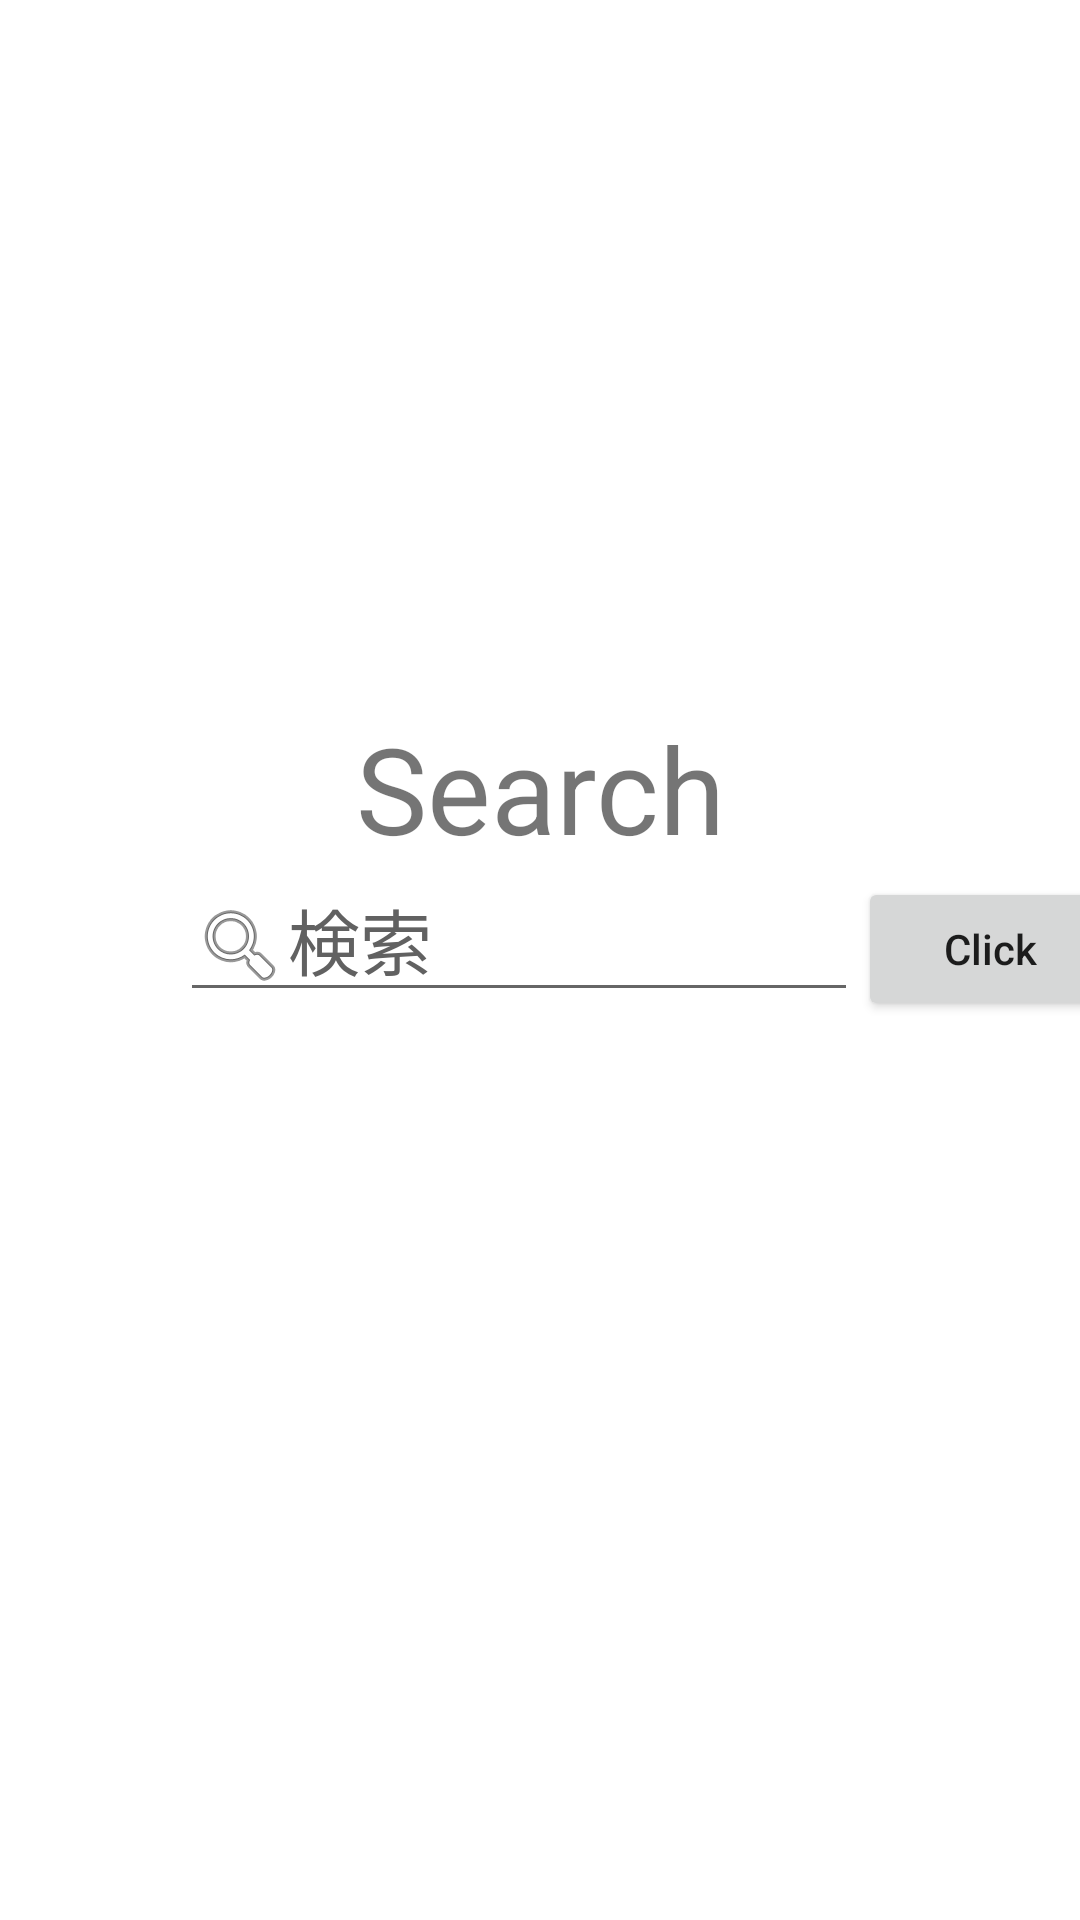

This screen was rendered from an Android layout file. Write that file and the resources it references.
<!-- AndroidManifest.xml: application theme Theme.HealthManagement -->
<!-- res/layout/activity_main.xml -->
<?xml version="1.0" encoding="utf-8"?>
<androidx.constraintlayout.widget.ConstraintLayout xmlns:android="http://schemas.android.com/apk/res/android"
    xmlns:app="http://schemas.android.com/apk/res-auto"
    xmlns:tools="http://schemas.android.com/tools"
    android:layout_width="match_parent"
    android:layout_height="match_parent"
    tools:context=".MainActivity">

    <TextView
        android:id="@+id/textView"
        android:layout_width="0dp"
        android:layout_height="wrap_content"
        android:layout_marginTop="236dp"
        android:gravity="center_horizontal"
        android:text="@string/search_txt"
        android:textSize="40sp"
        app:layout_constraintEnd_toEndOf="parent"
        app:layout_constraintHorizontal_bias="0.0"
        app:layout_constraintStart_toStartOf="parent"
        app:layout_constraintTop_toTopOf="parent" />


    <Button
        android:id="@+id/search_button"
        android:layout_width="wrap_content"
        android:layout_height="wrap_content"
        android:layout_marginTop="6dp"
        android:text="@string/click"
        android:textAllCaps="false"
        app:layout_constraintBottom_toBottomOf="@+id/Search"
        app:layout_constraintStart_toEndOf="@+id/Search"
        app:layout_constraintTop_toBottomOf="@+id/textView" />

    <EditText
        android:id="@+id/Search"
        android:layout_width="226dp"
        android:layout_height="48dp"
        android:layout_marginStart="60dp"
        android:hint="@string/search_text"
        android:importantForAutofill="no"
        android:inputType="none|text"
        android:textColorHint="#616161"
        android:textSize="24sp"
        app:drawableLeftCompat="@android:drawable/ic_menu_search"
        app:layout_constraintStart_toStartOf="parent"
        app:layout_constraintTop_toBottomOf="@+id/textView"
        tools:background="#C4C0C0" />

</androidx.constraintlayout.widget.ConstraintLayout>
<!-- resources referenced by this layout -->
<resources>
  <string name="click">Click</string>
  <string name="search_text">検索</string>
  <string name="search_txt">Search</string>
  <style name="Theme.HealthManagement" parent="Theme.MaterialComponents.DayNight.DarkActionBar">
          
          <item name="colorPrimary">@color/purple_500</item>
          <item name="colorPrimaryVariant">@color/purple_700</item>
          <item name="colorOnPrimary">@color/white</item>
          
          <item name="colorSecondary">@color/teal_200</item>
          <item name="colorSecondaryVariant">@color/teal_700</item>
          <item name="colorOnSecondary">@color/black</item>
          
          <item name="android:statusBarColor">?attr/colorPrimaryVariant</item>
          
      </style>
  <!-- not gathered from this repository: default colours our renderer supplied (Android Studio template values) -->
  <color name="purple_500">#FF6200EE</color>
  <color name="purple_700">#FF3700B3</color>
  <color name="teal_200">#FF03DAC5</color>
  <color name="teal_700">#FF018786</color>
  <color name="black">#FF000000</color>
  <color name="white">#FFFFFFFF</color>
</resources>
